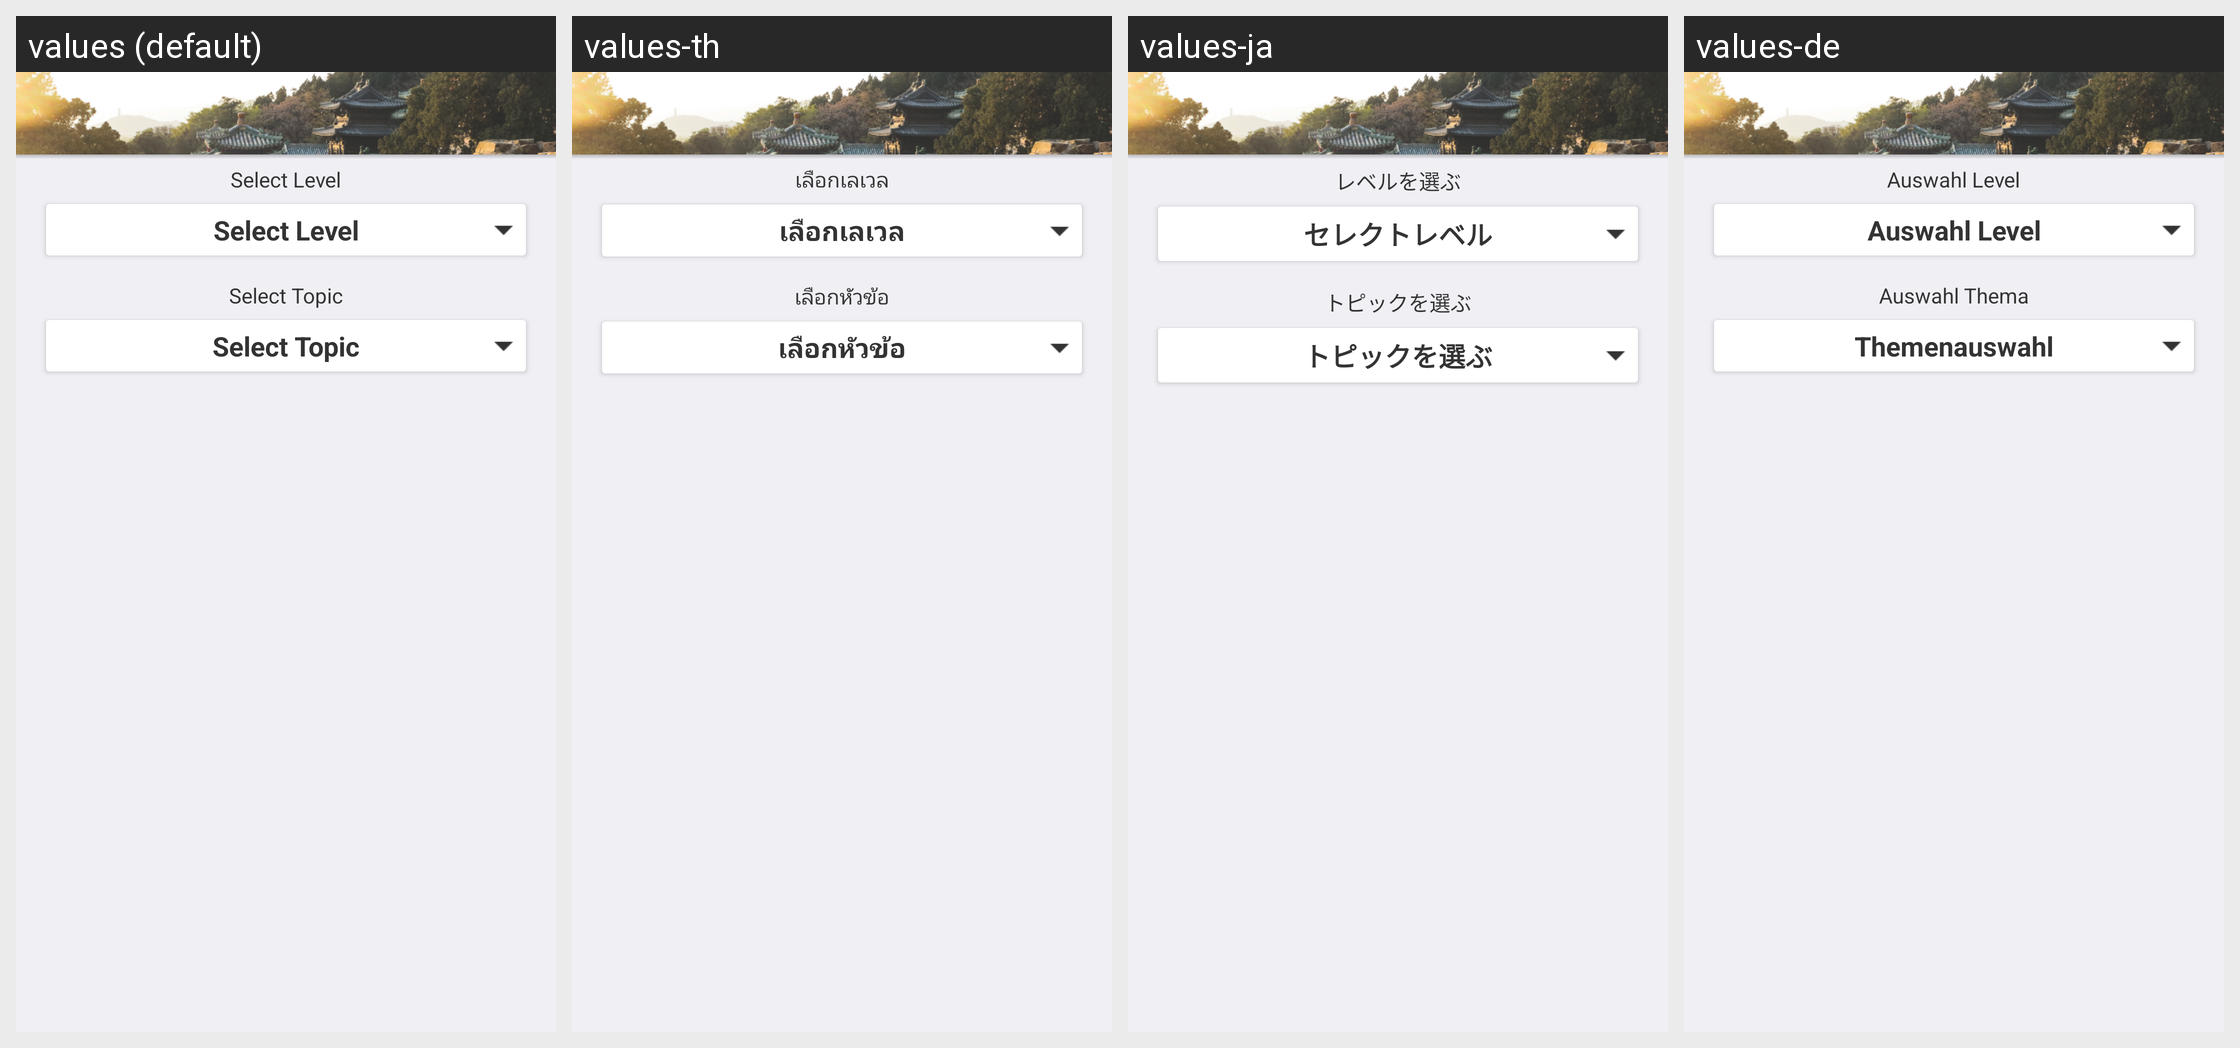

The same Android screen rendered under several of its app's locales, left to right. List the strings drawn on it with the default value and each locale's translation.
Android screen res/layout/fragment_select_class.xml rendered under 4 locales, left to right: values (default), values-th, values-ja, values-de. Device: Nexus 5 (rendered at 1080×1920; each locale shown at half size, 540×960, under a caption strip naming it); theme AppTheme.
Other locales in the repository, not shown: values-fr, values-ko.
Strings drawn on this screen, with the default value and each locale's value (text and hints the layout hard-codes, and strings that could not be matched under every locale, appear in the picture but are not listed):

to_class_select_level
  values: Select Level
  values-th: เลือกเลเวล
  values-ja: レベルを選ぶ
  values-de: Auswahl Level

to_cb_class_select_level
  values: Select Level
  values-th: เลือกเลเวล
  values-ja: セレクトレベル
  values-de: Auswahl Level

to_select_topic
  values: Select Topic
  values-th: เลือกหัวข้อ
  values-ja: トピックを選ぶ
  values-de: Auswahl Thema

to_cb_select_topic
  values: Select Topic
  values-th: เลือกหัวข้อ
  values-ja: トピックを選ぶ
  values-de: Themenauswahl
